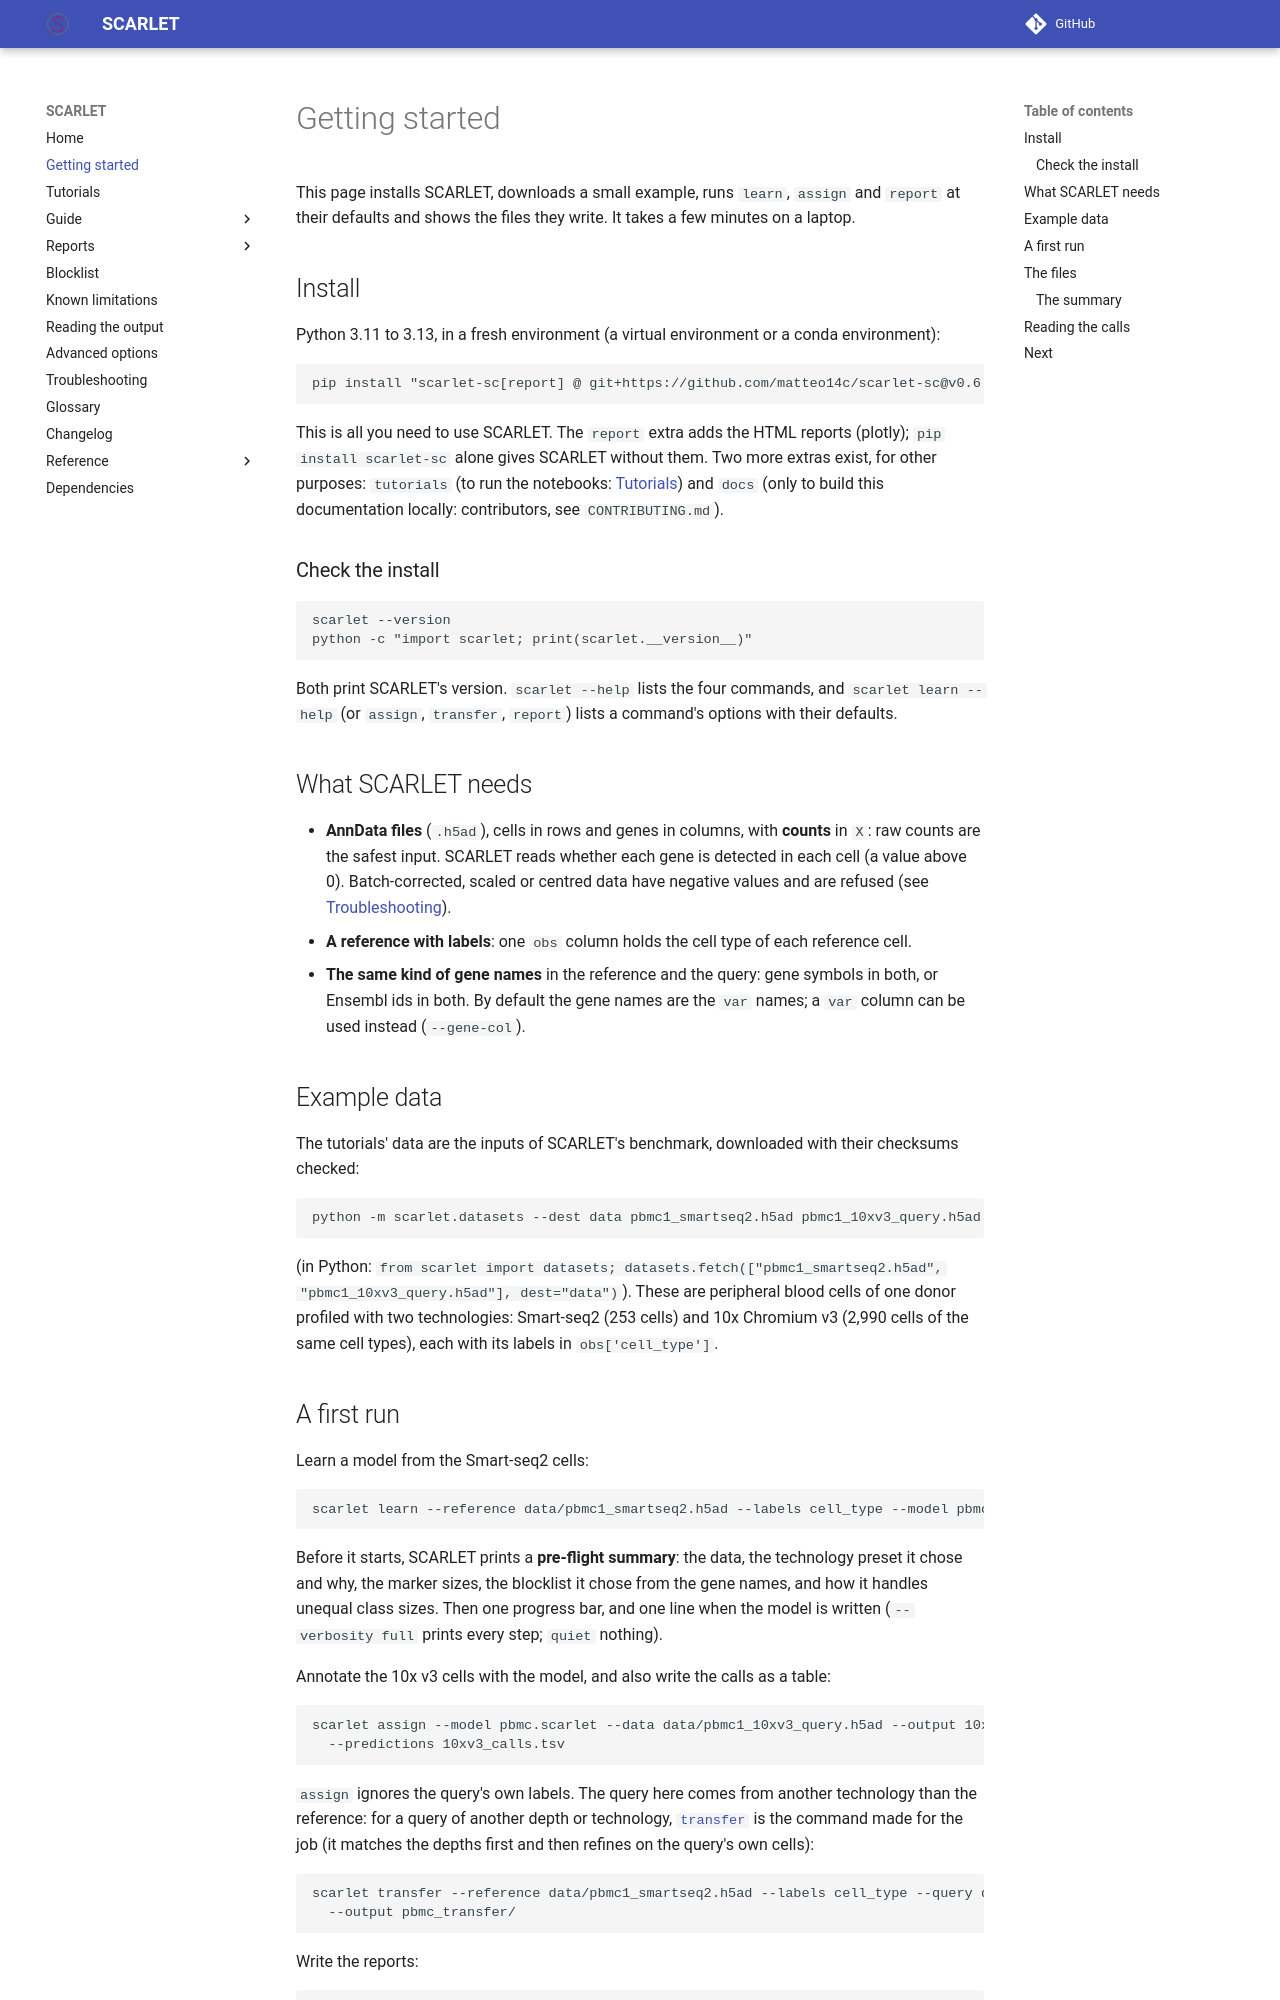

repository: matteo14c/scarlet-sc · page: getting-started/index.html · generator: mkdocs

# Getting started

This page installs SCARLET, downloads a small example, runs `learn`, `assign` and `report` at their defaults and
shows the files they write. It takes a few minutes on a laptop.

## Install

Python 3.11 to 3.13, in a fresh environment (a virtual environment or a conda environment):

```bash
pip install "scarlet-sc[report] @ git+https://github.com/matteo14c/scarlet-sc@v0.6.3"
```

This is all you need to use SCARLET. The `report` extra adds the HTML reports (plotly); `pip install scarlet-sc`
alone gives SCARLET without them. Two more extras exist, for other purposes: `tutorials` (to run the notebooks:
[Tutorials](tutorials.md)) and `docs` (only to build this documentation locally: contributors, see
`CONTRIBUTING.md`).

### Check the install

```bash
scarlet --version
python -c "import scarlet; print(scarlet.__version__)"
```

Both print SCARLET's version. `scarlet --help` lists the four commands, and `scarlet learn --help` (or `assign`,
`transfer`, `report`) lists a command's options with their defaults.

## What SCARLET needs

- **AnnData files** (`.h5ad`), cells in rows and genes in columns, with **counts** in `X`: raw counts are the
  safest input. SCARLET reads whether each gene is detected in each cell (a value above 0). Batch-corrected,
  scaled or centred data have negative values and are refused (see [Troubleshooting](troubleshooting.md)).
- **A reference with labels**: one `obs` column holds the cell type of each reference cell.
- **The same kind of gene names** in the reference and the query: gene symbols in both, or Ensembl ids in both.
  By default the gene names are the `var` names; a `var` column can be used instead (`--gene-col`).

## Example data

The tutorials' data are the inputs of SCARLET's benchmark, downloaded with their checksums checked:

```bash
python -m scarlet.datasets --dest data pbmc1_smartseq2.h5ad pbmc1_10xv3_query.h5ad
```

(in Python: `from scarlet import datasets; datasets.fetch(["pbmc1_smartseq2.h5ad", "pbmc1_10xv3_query.h5ad"],
dest="data")`). These are peripheral blood cells of one donor profiled with two technologies: Smart-seq2 (253 cells)
and 10x Chromium v3 (2,990 cells of the same cell types), each with its labels in `obs['cell_type']`.
